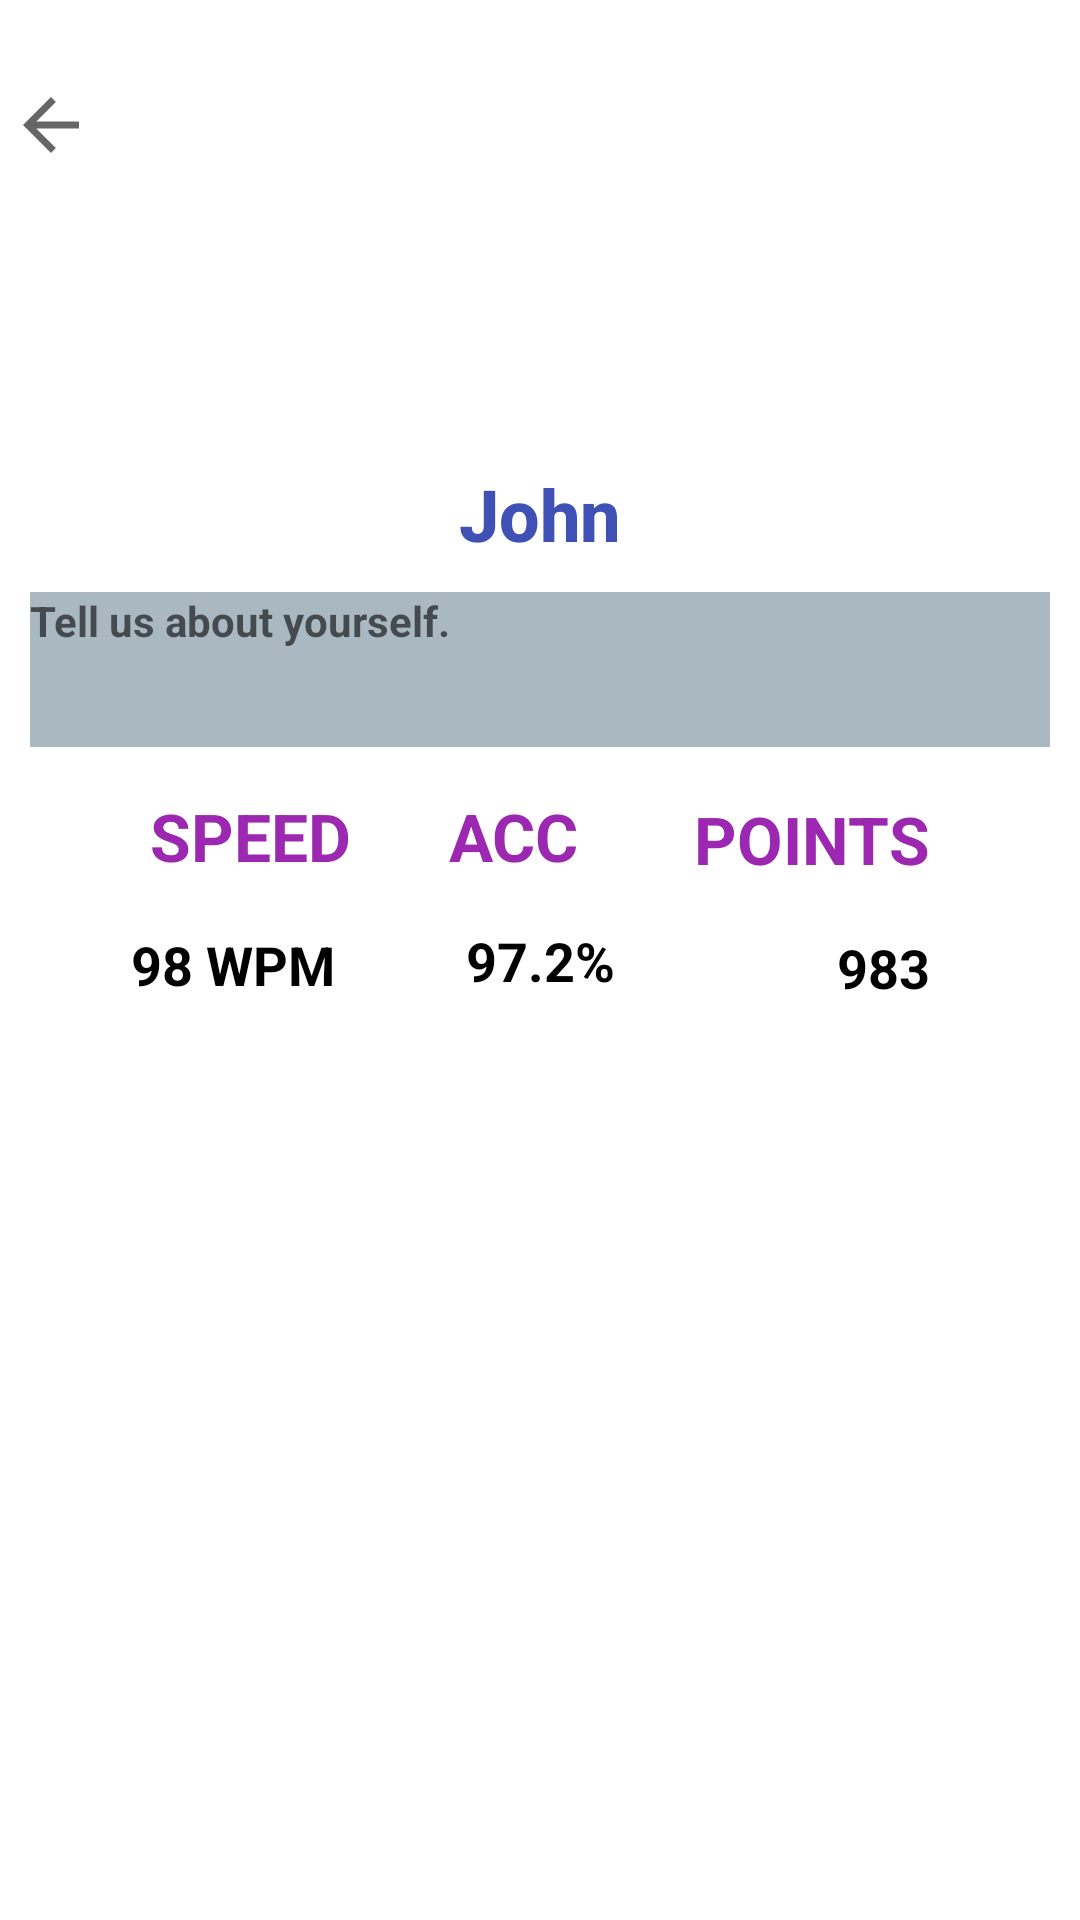

Reconstruct the res/layout file that produces this screen, plus the resources it refers to.
<!-- AndroidManifest.xml: application theme Theme.SimpleTodo -->
<!-- res/layout/fragment_other_profile.xml -->
<?xml version="1.0" encoding="utf-8"?>
<androidx.constraintlayout.widget.ConstraintLayout xmlns:android="http://schemas.android.com/apk/res/android"
    xmlns:app="http://schemas.android.com/apk/res-auto"
    xmlns:tools="http://schemas.android.com/tools"
    android:id="@+id/ConstraintLayout"
    android:layout_width="match_parent"
    android:layout_height="match_parent"
    tools:context=".fragments.UserProfileFragment" >

    <TextView
        android:id="@+id/speedCol2"
        android:layout_width="wrap_content"
        android:layout_height="wrap_content"
        android:layout_marginStart="50dp"
        android:layout_marginTop="15dp"
        android:text="SPEED"
        android:textColor="#9C27B0"
        android:textSize="22sp"
        android:textStyle="bold"
        app:layout_constraintStart_toStartOf="parent"
        app:layout_constraintTop_toBottomOf="@+id/bio2" />

    <TextView
        android:id="@+id/userPointsTotal2"
        android:layout_width="wrap_content"
        android:layout_height="wrap_content"
        android:layout_marginStart="25dp"
        android:layout_marginTop="16dp"
        android:layout_marginEnd="50dp"
        android:text="983"
        android:textColor="#000000"
        android:textSize="18sp"
        android:textStyle="bold"
        app:layout_constraintEnd_toEndOf="parent"
        app:layout_constraintHorizontal_bias="0.767"
        app:layout_constraintStart_toEndOf="@+id/userAcc"
        app:layout_constraintTop_toBottomOf="@+id/pointsCol2" />

    <androidx.recyclerview.widget.RecyclerView
        android:id="@+id/gamedetails"
        android:layout_width="wrap_content"
        android:layout_height="wrap_content"
        android:layout_marginTop="50dp"
        app:layout_constraintEnd_toEndOf="parent"
        app:layout_constraintStart_toStartOf="parent"
        app:layout_constraintTop_toBottomOf="@+id/userAcc2" />

    <TextView
        android:id="@+id/pointsCol2"
        android:layout_width="wrap_content"
        android:layout_height="wrap_content"
        android:layout_marginTop="16dp"
        android:layout_marginEnd="50dp"
        android:text="POINTS"
        android:textColor="#9C27B0"
        android:textSize="22sp"
        android:textStyle="bold"
        app:layout_constraintEnd_toEndOf="parent"
        app:layout_constraintTop_toBottomOf="@+id/bio2" />

    <TextView
        android:id="@+id/userAcc2"
        android:layout_width="wrap_content"
        android:layout_height="wrap_content"
        android:layout_marginTop="16dp"
        android:text="97.2%"
        android:textColor="#000000"
        android:textSize="18sp"
        android:textStyle="bold"
        app:layout_constraintEnd_toEndOf="parent"
        app:layout_constraintStart_toStartOf="parent"
        app:layout_constraintTop_toBottomOf="@+id/accuracyCol2" />

    <TextView
        android:id="@+id/username2"
        android:layout_width="wrap_content"
        android:layout_height="wrap_content"
        android:layout_marginTop="15dp"
        android:fontFamily="sans-serif-medium"
        android:text="John"
        android:textColor="#3F51B5"
        android:textSize="24sp"
        android:textStyle="bold"
        app:layout_constraintEnd_toEndOf="parent"
        app:layout_constraintStart_toStartOf="parent"
        app:layout_constraintTop_toBottomOf="@+id/profilePic2" />

    <TextView
        android:id="@+id/userSpeed2"
        android:layout_width="wrap_content"
        android:layout_height="wrap_content"
        android:layout_marginStart="50dp"
        android:layout_marginTop="16dp"
        android:layout_marginEnd="50dp"
        android:text="98 WPM"
        android:textColor="#000000"
        android:textSize="18sp"
        android:textStyle="bold"
        app:layout_constraintEnd_toStartOf="@+id/userAcc2"
        app:layout_constraintStart_toStartOf="parent"
        app:layout_constraintTop_toBottomOf="@+id/speedCol2" />

    <ImageView
        android:id="@+id/profilePic2"
        android:layout_width="70dp"
        android:layout_height="70dp"
        android:layout_marginTop="70dp"
        app:layout_constraintEnd_toEndOf="parent"
        app:layout_constraintStart_toStartOf="parent"
        app:layout_constraintTop_toTopOf="parent"
        tools:src="@tools:sample/avatars" />

    <TextView
        android:id="@+id/bio2"
        android:layout_width="match_parent"
        android:layout_height="wrap_content"
        android:layout_margin="10dp"
        android:background="@drawable/container"
        android:backgroundTint="@color/medium_gray"
        android:ems="10"
        android:gravity="start|top"
        android:hint="Tell us about yourself."
        android:minLines="3"
        android:textStyle="bold"
        app:layout_constraintEnd_toEndOf="parent"
        app:layout_constraintStart_toStartOf="parent"
        app:layout_constraintTop_toBottomOf="@+id/username2" />

    <TextView
        android:id="@+id/accuracyCol2"
        android:layout_width="49dp"
        android:layout_height="28dp"
        android:layout_marginStart="25dp"
        android:layout_marginTop="15dp"
        android:layout_marginEnd="25dp"
        android:text="ACC"
        android:textColor="#9C27B0"
        android:textSize="22sp"
        android:textStyle="bold"
        app:layout_constraintEnd_toStartOf="@+id/pointsCol2"
        app:layout_constraintHorizontal_bias="0.492"
        app:layout_constraintStart_toEndOf="@+id/speedCol2"
        app:layout_constraintTop_toBottomOf="@+id/bio2" />

    <ImageButton
        android:id="@+id/backbutton"
        android:layout_width="52dp"
        android:layout_height="51dp"
        android:layout_marginStart="16dp"
        android:layout_marginTop="16dp"
        android:layout_marginEnd="343dp"
        android:backgroundTint="#00000000"
        android:contentDescription="clickable to get to settings page"
        android:scaleType="fitCenter"
        android:src="?attr/actionModeCloseDrawable"
        app:layout_constraintEnd_toEndOf="parent"
        app:layout_constraintStart_toStartOf="parent"
        app:layout_constraintTop_toTopOf="parent" />

</androidx.constraintlayout.widget.ConstraintLayout>
<!-- resources referenced by this layout -->
<resources>
  <color name="medium_gray">#ffaab8c2</color>
  <!-- drawable container: jpg bitmap (drawable, 786 bytes) -->
  <style name="Theme.SimpleTodo" parent="Theme.MaterialComponents.DayNight.NoActionBar">
          
          <item name="colorPrimary">@color/medium_red_less</item>
          <item name="colorPrimaryVariant">@color/medium_red</item>
          <item name="colorOnPrimary">@color/white</item>
          
          <item name="colorSecondary">@color/teal_200</item>
          <item name="colorSecondaryVariant">@color/teal_700</item>
          <item name="colorOnSecondary">@color/black</item>
          
          <item name="android:statusBarColor" tools:targetApi="l">?attr/colorPrimaryVariant</item>
          
      </style>
  <color name="medium_red_less">#ff4274</color>
  <color name="medium_red">#ffe0245e</color>
  <color name="white">#FFFFFFFF</color>
  <color name="teal_200">#FF03DAC5</color>
  <color name="teal_700">#FF018786</color>
  <color name="black">#FF000000</color>
</resources>
